The GitHub repository BhavaniSankarRS/emperical-analysis contains a labelled image folder "bloodmnist" with 8 categories: basophil, eosinophil, erythroblast, immature granulocytes(myelocytes, metamyelocytes and promyelocytes), lymphocyte, monocyte, neutrophil, platelet. Examples follow, each with its label.

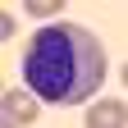
Label: immature granulocytes(myelocytes, metamyelocytes and promyelocytes)

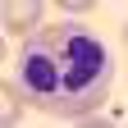
Label: neutrophil

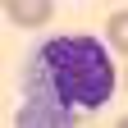
Label: monocyte

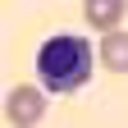
Label: erythroblast

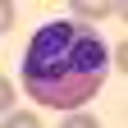
Label: eosinophil

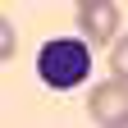
Label: lymphocyte
